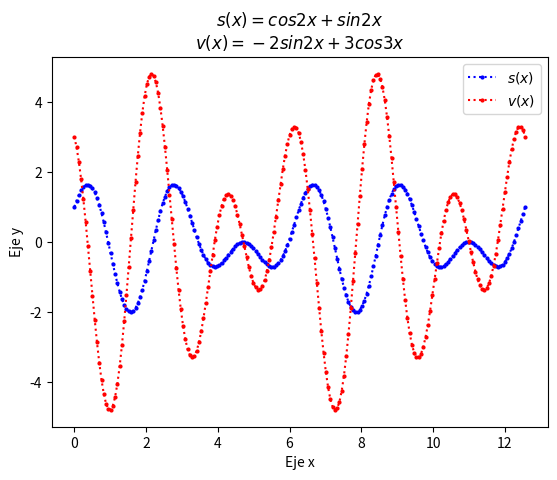

The matplotlib source for this figure:
import numpy as np
from matplotlib import pyplot as plt

xpoints = np.linspace(0,4*np.pi,200)
def r(x):
    return (np.cos(2*xpoints)+np.sin(3*xpoints))
plt.plot(xpoints,r(xpoints),'o:b', ms = 2)
plt.title('$s(x)=cos2x+sin2x$\n$v(x)=-2sin2x+3cos3x$')
plt.ylabel('Eje y')
plt.xlabel('Eje x')

def s(x):
    return (-2*np.sin(2*xpoints)+3*np.cos(3*xpoints))
plt.plot(xpoints,s(xpoints),'o:r', ms = 2)
plt.legend(['$s(x)$','$v(x)$'])
plt.show()
